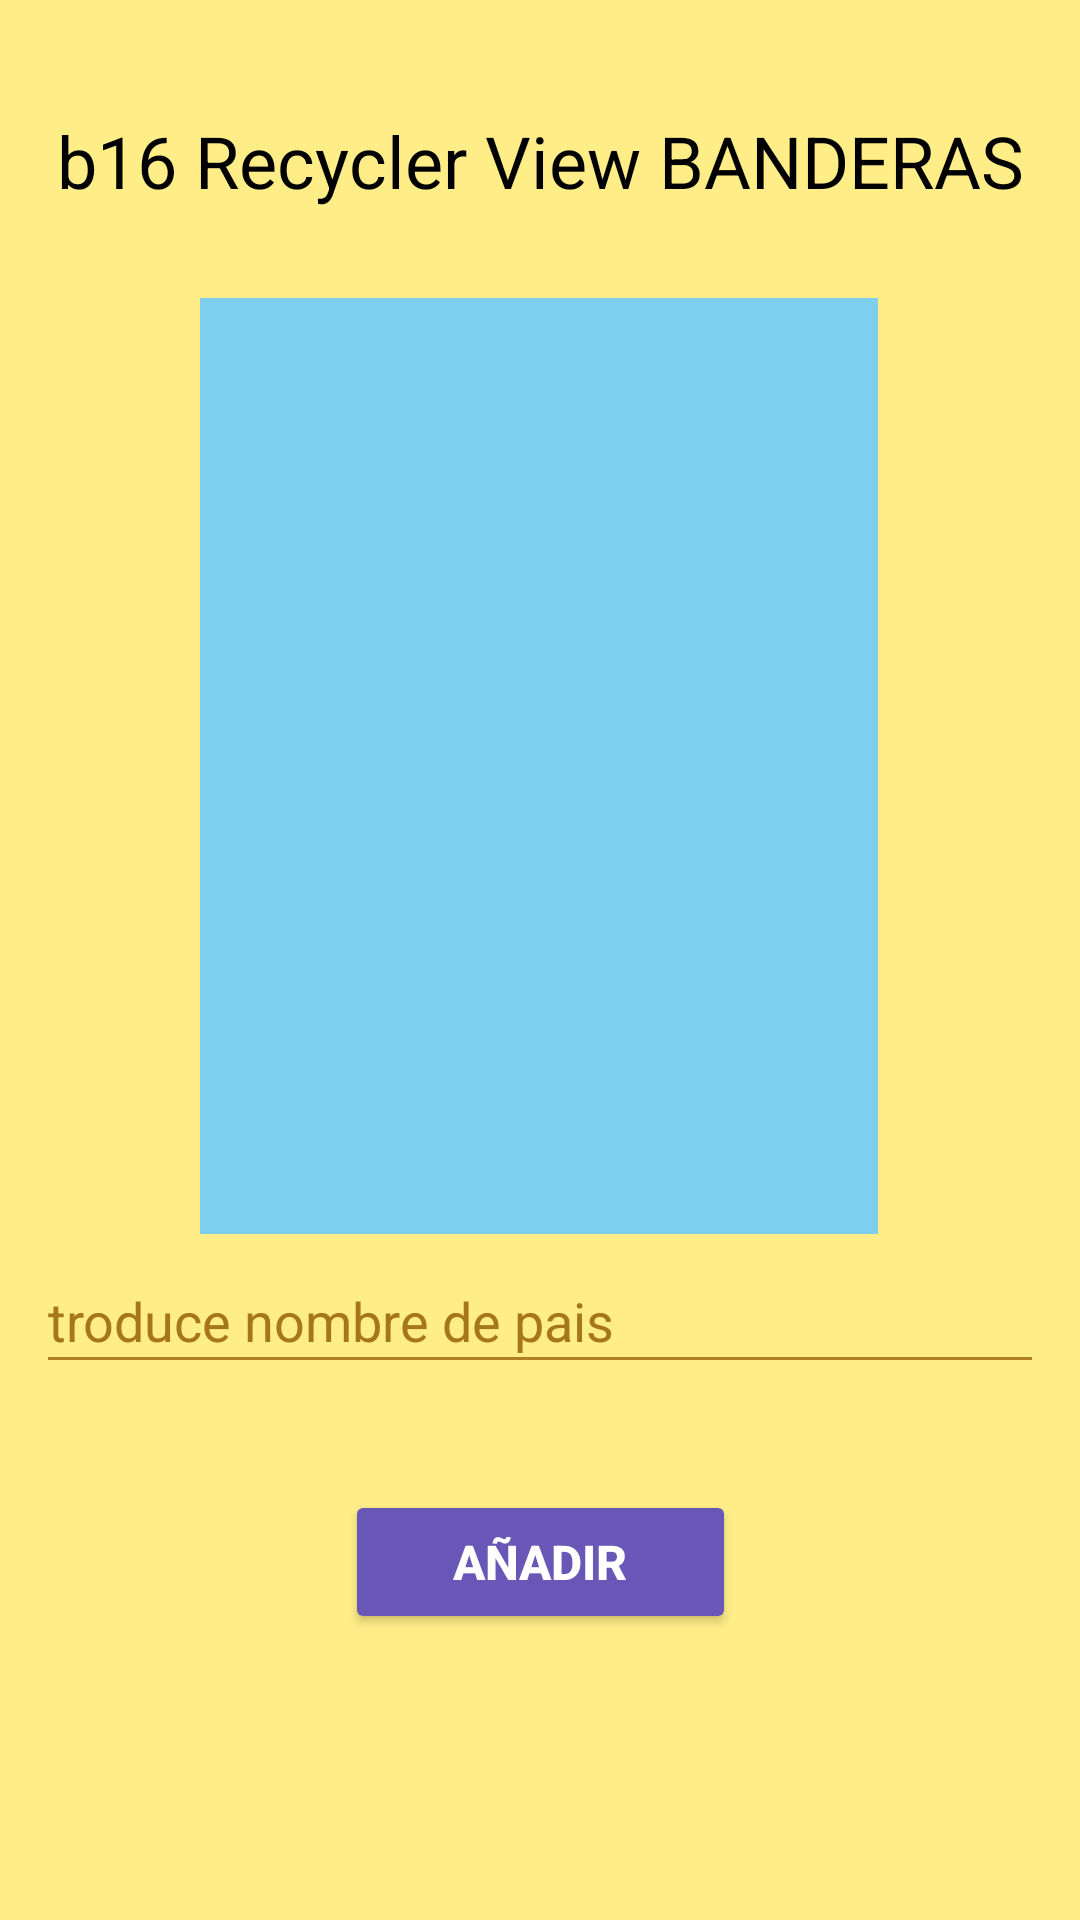

Reconstruct the res/layout file that produces this screen, plus the resources it refers to.
<!-- AndroidManifest.xml: application theme Theme.B15RecyclerView -->
<!-- res/layout/activity_main.xml -->
<?xml version="1.0" encoding="utf-8"?>
<androidx.constraintlayout.widget.ConstraintLayout xmlns:android="http://schemas.android.com/apk/res/android"
    xmlns:app="http://schemas.android.com/apk/res-auto"
    xmlns:tools="http://schemas.android.com/tools"
    android:id="@+id/main"
    android:layout_width="match_parent"
    android:layout_height="match_parent"
    android:padding="16dp"
    android:background="#FFEE88"
    tools:context=".MainActivity">

    <TextView
        android:id="@+id/portada"
        android:layout_width="wrap_content"
        android:layout_height="wrap_content"
        android:text="b16 Recycler View BANDERAS"
        android:textColor="@color/black"
        android:textSize="24sp"
        app:layout_constraintBottom_toBottomOf="parent"
        app:layout_constraintEnd_toEndOf="parent"
        app:layout_constraintHorizontal_bias="0.535"
        app:layout_constraintStart_toStartOf="parent"
        app:layout_constraintTop_toTopOf="parent"
        app:layout_constraintVertical_bias="0.037" />

    <androidx.recyclerview.widget.RecyclerView
        android:id="@+id/recyclerView"
        android:layout_width="226dp"
        android:layout_height="312dp"
        android:background="#7ECEED"
        android:overScrollMode="ifContentScrolls"
        android:scrollbars="vertical"
        app:layout_constraintBottom_toBottomOf="parent"
        app:layout_constraintEnd_toEndOf="parent"
        app:layout_constraintHorizontal_bias="0.496"
        app:layout_constraintStart_toStartOf="parent"
        app:layout_constraintTop_toTopOf="parent"
        app:layout_constraintVertical_bias="0.281" />

    <EditText
        android:id="@+id/etName"
        android:layout_width="367dp"
        android:layout_height="45dp"
        android:backgroundTint="#B08020"
        android:hint="Introduce nombre de pais"
        android:textColor="#333333"
        android:textColorHint="#A5761A"
        app:layout_constraintBottom_toBottomOf="parent"
        app:layout_constraintEnd_toEndOf="parent"
        app:layout_constraintStart_toStartOf="parent"
        app:layout_constraintTop_toTopOf="parent"
        app:layout_constraintVertical_bias="0.711" />

    <Button
        android:id="@+id/btn"
        android:layout_width="wrap_content"
        android:layout_height="wrap_content"
        android:backgroundTint="#6957B7"
        android:paddingHorizontal="36dp"
        android:paddingVertical="12dp"
        android:text="AÑADIR"
        android:textColor="#FFFFFF"
        android:textSize="16sp"
        android:textStyle="bold"
        app:cornerRadius="24dp"
        app:layout_constraintBottom_toBottomOf="parent"
        app:layout_constraintEnd_toEndOf="parent"
        app:layout_constraintStart_toStartOf="parent"
        app:layout_constraintTop_toBottomOf="@+id/etName"
        app:layout_constraintVertical_bias="0.308" />

</androidx.constraintlayout.widget.ConstraintLayout>
<!-- resources referenced by this layout -->
<resources>
  <style name="Theme.B15RecyclerView" parent="Base.Theme.B15RecyclerView" />
  <style name="Base.Theme.B15RecyclerView" parent="Theme.Material3.DayNight.NoActionBar">
          
          
      </style>
  <!-- not gathered from this repository: default colours our renderer supplied (Android Studio template values) -->
  <color name="black">#FF000000</color>
</resources>
